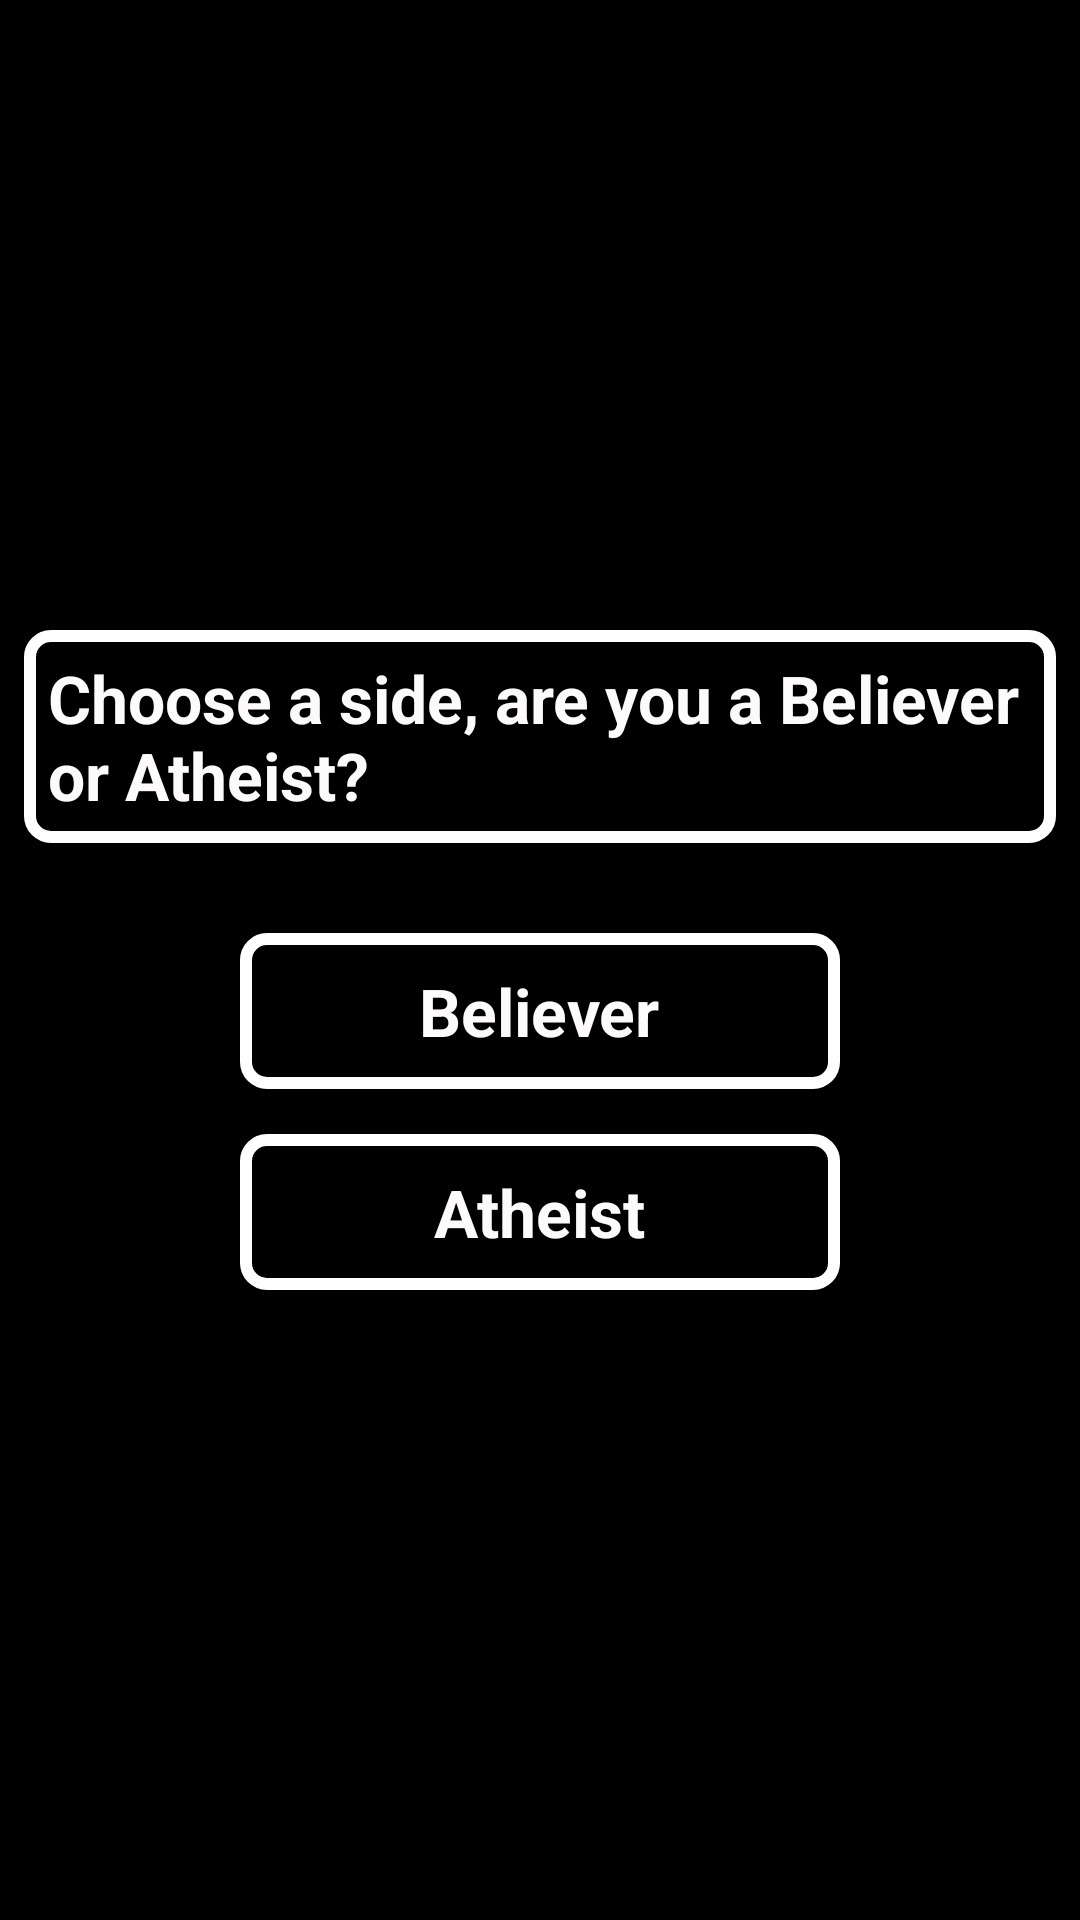

This screen was rendered from an Android layout file. Write that file and the resources it references.
<!-- AndroidManifest.xml: application theme android:Theme.Black.NoTitleBar -->
<!-- res/layout/option_screen.xml -->
<?xml version="1.0" encoding="utf-8"?>
<LinearLayout xmlns:android="http://schemas.android.com/apk/res/android"
    android:layout_width="match_parent"
    android:layout_height="match_parent"
    android:background="@color/black"
    android:gravity="center"
    android:orientation="vertical"
    android:padding="8dp" >

    <LinearLayout
        android:layout_width="match_parent"
        android:layout_height="wrap_content"
        android:layout_marginBottom="10dp"
        android:background="@drawable/white_border"
        android:gravity="center"
        android:orientation="vertical"
        android:padding="8dp" >

        <TextView
            android:id="@+id/textView1"
            style="@style/big_white_font"
            android:layout_width="wrap_content"
            android:layout_height="wrap_content"
            android:text="Choose a side, are you a Believer or Atheist?" />

    </LinearLayout>

    <LinearLayout
        android:id="@+id/llAForOptionScreen"
        android:layout_width="200dp"
        android:layout_height="52dp"
        android:layout_marginTop="20dp"
        android:background="@drawable/btn_option_selector"
        android:gravity="center"
        android:orientation="vertical" >

        <TextView
            android:id="@+id/textView2"
            style="@style/big_white_font"
            android:layout_width="wrap_content"
            android:layout_height="wrap_content"
            android:text="Believer" />

    </LinearLayout>
    
    
    <LinearLayout
        android:id="@+id/llBForOptionScreen"
        android:layout_width="200dp"
        android:layout_height="52dp"
        android:layout_marginTop="15dp"
        android:background="@drawable/btn_option_selector"
        android:gravity="center"
        android:orientation="vertical" >

        <TextView
            android:id="@+id/textView3"
            style="@style/big_white_font"
            android:layout_width="wrap_content"
            android:layout_height="wrap_content"
            android:text="Atheist" />

    </LinearLayout>

</LinearLayout>
<!-- resources referenced by this layout -->
<resources>
  <color name="black">#000000</color>
  <!-- drawable btn_option_selector (drawable) -->
  <?xml version="1.0" encoding="utf-8"?>
  <selector xmlns:android="http://schemas.android.com/apk/res/android">
  
      <item android:drawable="@drawable/white_border_with_solid" android:state_pressed="true"/>
      <item android:drawable="@drawable/white_border" android:state_pressed="false"/>
  
  </selector>
  <!-- drawable white_border (drawable) -->
  <?xml version="1.0" encoding="utf-8"?>
  <shape xmlns:android="http://schemas.android.com/apk/res/android" >
  
      <solid android:color="@android:color/transparent" />
  
      <stroke
          android:width="4dp"
          android:color="#ffffffff" />
  
      <padding
          android:bottom="1dp"
          android:left="1dp"
          android:right="1dp"
          android:top="1dp" />
  
      <corners
          android:bottomLeftRadius="7dp"
          android:bottomRightRadius="7dp"
          android:topLeftRadius="7dp"
          android:topRightRadius="7dp" />
  
  </shape>
  <style name="big_white_font">
          <item name="android:textSize">22sp</item>
          <item name="android:textColor">@color/white</item>
          <item name="android:textStyle">bold</item>
      </style>
  <!-- drawable white_border_with_solid (drawable) -->
  <?xml version="1.0" encoding="utf-8"?>
  <shape xmlns:android="http://schemas.android.com/apk/res/android" >
  
      <solid android:color="@color/grey" />
  
      <stroke
          android:width="4dp"
          android:color="#ffffffff" />
  
      <padding
          android:bottom="1dp"
          android:left="1dp"
          android:right="1dp"
          android:top="1dp" />
  
      <corners
          android:bottomLeftRadius="7dp"
          android:bottomRightRadius="7dp"
          android:topLeftRadius="7dp"
          android:topRightRadius="7dp" />
  
  </shape>
  <color name="white">#FCFAFA</color>
  <color name="grey"> #bcbcbc</color>
</resources>
